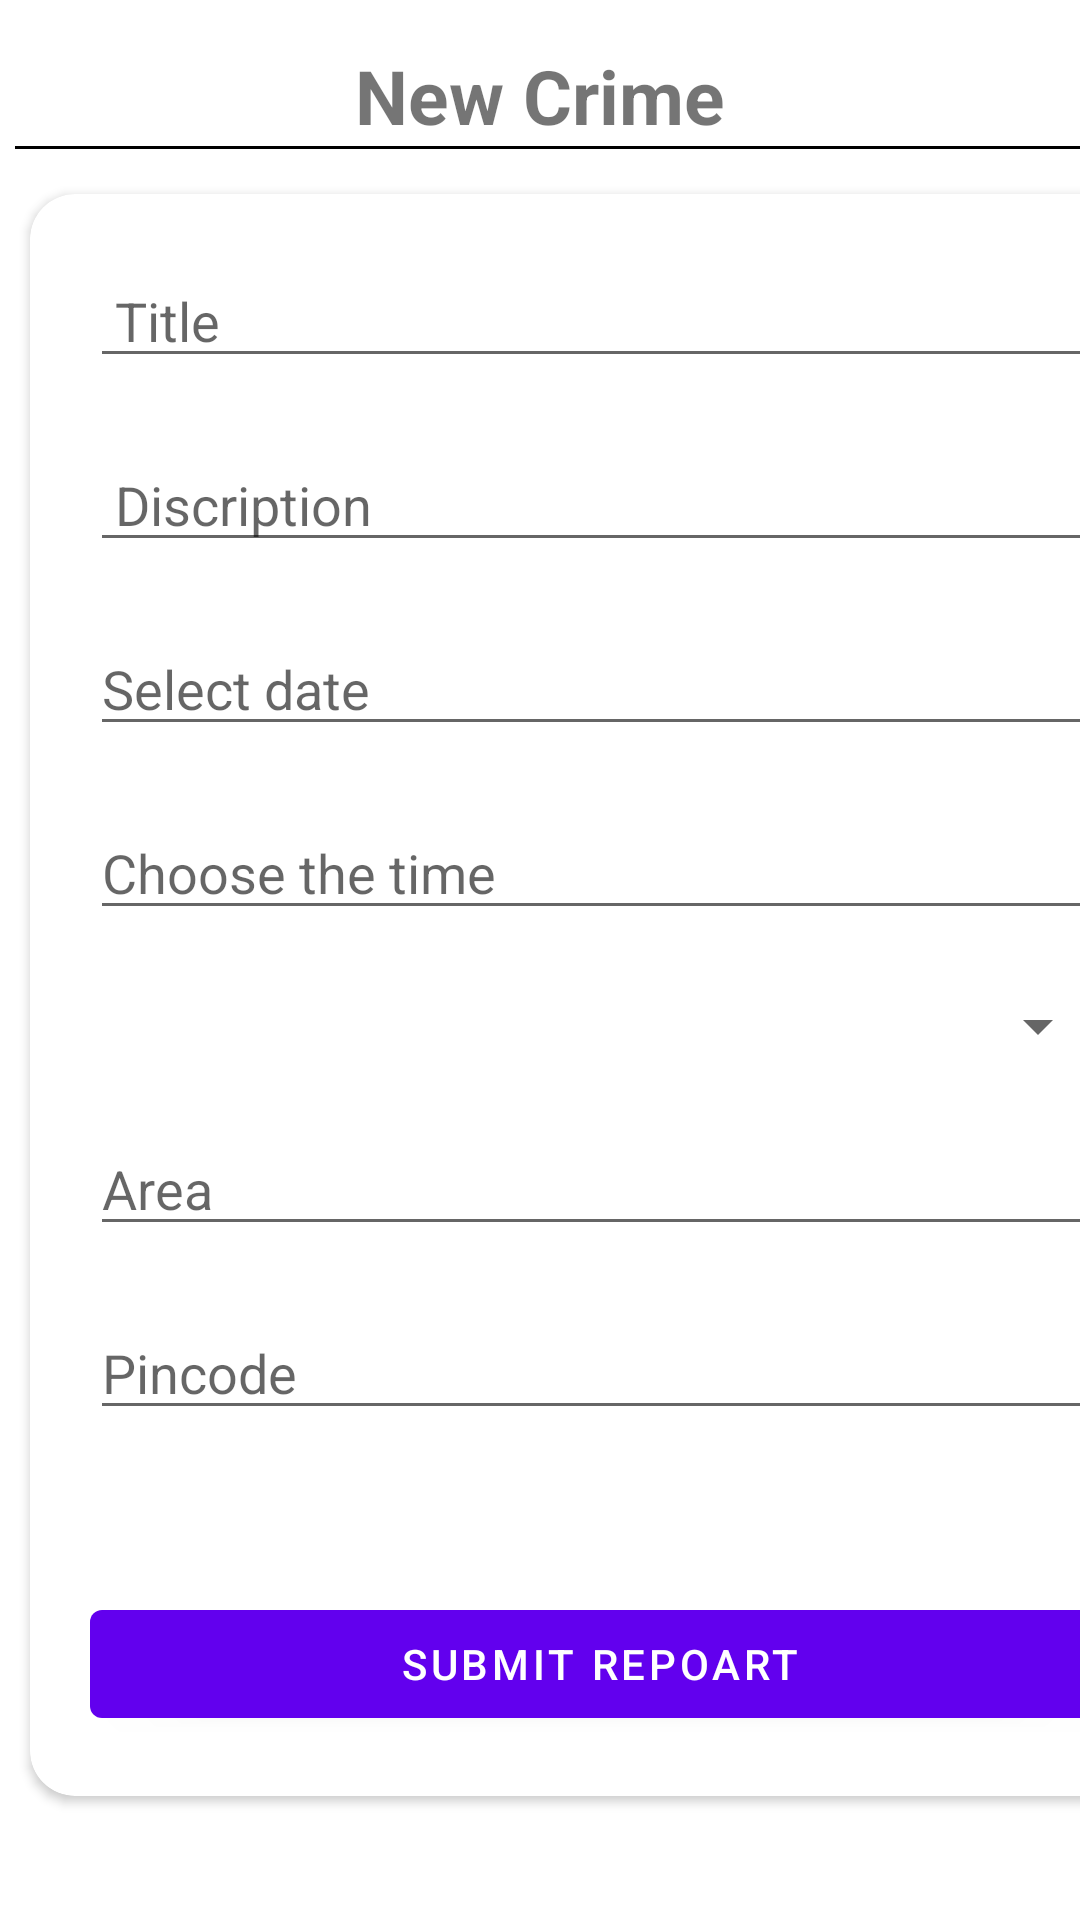

Reconstruct the res/layout file that produces this screen, plus the resources it refers to.
<!-- AndroidManifest.xml: application theme Theme.CrimeRepoart -->
<!-- res/layout/fragment_home.xml -->
<?xml version="1.0" encoding="utf-8"?>
<LinearLayout xmlns:android="http://schemas.android.com/apk/res/android"
    xmlns:tools="http://schemas.android.com/tools"
    android:layout_width="match_parent"
    android:layout_height="match_parent"
    xmlns:app="http://schemas.android.com/apk/res-auto"
    android:orientation="vertical"
    android:background="@drawable/bglogo_03"
    tools:context=".Fragments.NewRepoartFragment">

    <TextView
        android:layout_width="match_parent"
        android:layout_height="wrap_content"
        android:layout_marginTop="15dp"
        android:text="New Crime"
        android:gravity="center"
        android:textStyle="bold"
        android:textSize="25dp"
        />

    <View
        android:layout_width="400dp"
        android:layout_marginStart="5dp"
        android:layout_height="1dp"
        android:background="@android:color/black" />


    <androidx.cardview.widget.CardView
        android:layout_width="380dp"
        android:layout_height="wrap_content"
        app:cardCornerRadius="15dp"
        android:layout_marginLeft="10dp"
        android:layout_marginRight="20dp"
        android:layout_marginTop="15dp">

        <LinearLayout
            android:layout_width="match_parent"
            android:layout_height="wrap_content"
            android:orientation="vertical">
    <EditText
        android:layout_width="match_parent"
        android:layout_height="wrap_content"
        android:layout_marginHorizontal="20dp"
        android:hint=" Title"
        android:id="@+id/nc_title"
        android:maxLength="20"
        android:layout_marginTop="20dp"
        />
    <EditText
        android:layout_width="match_parent"
        android:layout_height="wrap_content"
        android:layout_marginHorizontal="20dp"
        android:hint=" Discription"
        android:id="@+id/nc_decription"
        android:maxLength="100"
        android:layout_marginTop="20dp"
        />

    <EditText
        android:layout_width="match_parent"
        android:layout_height="wrap_content"
        android:layout_marginHorizontal="20dp"
        android:layout_marginTop="20dp"
        android:hint="Select date"
        android:id="@+id/nc_ed_date"/>

    <EditText
        android:id="@+id/nc_ChooseTime"
        android:layout_width="match_parent"
        android:layout_height="wrap_content"
        android:layout_marginHorizontal="20dp"
        android:layout_marginTop="20dp"
        android:layout_centerHorizontal="true"
        android:layout_centerVertical="true"
        android:hint="Choose the time" />

    <Spinner
        android:id="@+id/nc_spinner"
        android:layout_width="match_parent"
        android:layout_height="wrap_content"
        android:layout_marginHorizontal="20dp"
        android:layout_marginTop="20dp"
        android:spinnerMode="dropdown" />

    <EditText
        android:layout_width="match_parent"
        android:layout_height="wrap_content"
        android:layout_marginTop="20dp"
        android:layout_marginHorizontal="20dp"
        android:hint="Area"
        android:id="@+id/nc_area"/>

    <EditText
        android:layout_width="match_parent"
        android:layout_height="wrap_content"
        android:layout_marginTop="20dp"
        android:layout_marginHorizontal="20dp"
        android:hint="Pincode"
        android:inputType="number"
        android:maxLength="6"
        android:id="@+id/nc_pincode"/>

    <TextView
        android:layout_width="match_parent"
        android:layout_height="wrap_content"
        android:layout_marginHorizontal="20dp"
        android:layout_marginTop="15dp"
        android:textColor="@color/red"
        android:id="@+id/nc_errormsg"/>

    <Button
        android:layout_width="match_parent"
        android:layout_height="wrap_content"
        android:layout_marginHorizontal="20dp"
        android:text="Submit Repoart"
        android:layout_marginTop="20dp"
        android:layout_marginBottom="20dp"
        android:id="@+id/nc_submitrepoart"/>

        </LinearLayout>

    </androidx.cardview.widget.CardView>

</LinearLayout>
<!-- resources referenced by this layout -->
<resources>
  <color name="red">#DF0A0A</color>
  <!-- drawable bglogo_03: png bitmap (drawable, 32754 bytes) -->
  <style name="Theme.CrimeRepoart" parent="Theme.MaterialComponents.DayNight.DarkActionBar">
          
          <item name="colorPrimary">@color/purple_500</item>
          <item name="colorPrimaryVariant">@color/purple_700</item>
          <item name="colorOnPrimary">@color/white</item>
          
          <item name="colorSecondary">@color/teal_200</item>
          <item name="colorSecondaryVariant">@color/teal_700</item>
          <item name="colorOnSecondary">@color/black</item>
          
          <item name="android:statusBarColor" tools:targetApi="l">?attr/colorPrimaryVariant</item>
          
      </style>
  <color name="purple_500">#FF6200EE</color>
  <color name="purple_700">#FF3700B3</color>
  <color name="white">#FFFFFFFF</color>
  <color name="teal_200">#FF03DAC5</color>
  <color name="teal_700">#FF018786</color>
  <color name="black">#FF000000</color>
</resources>
